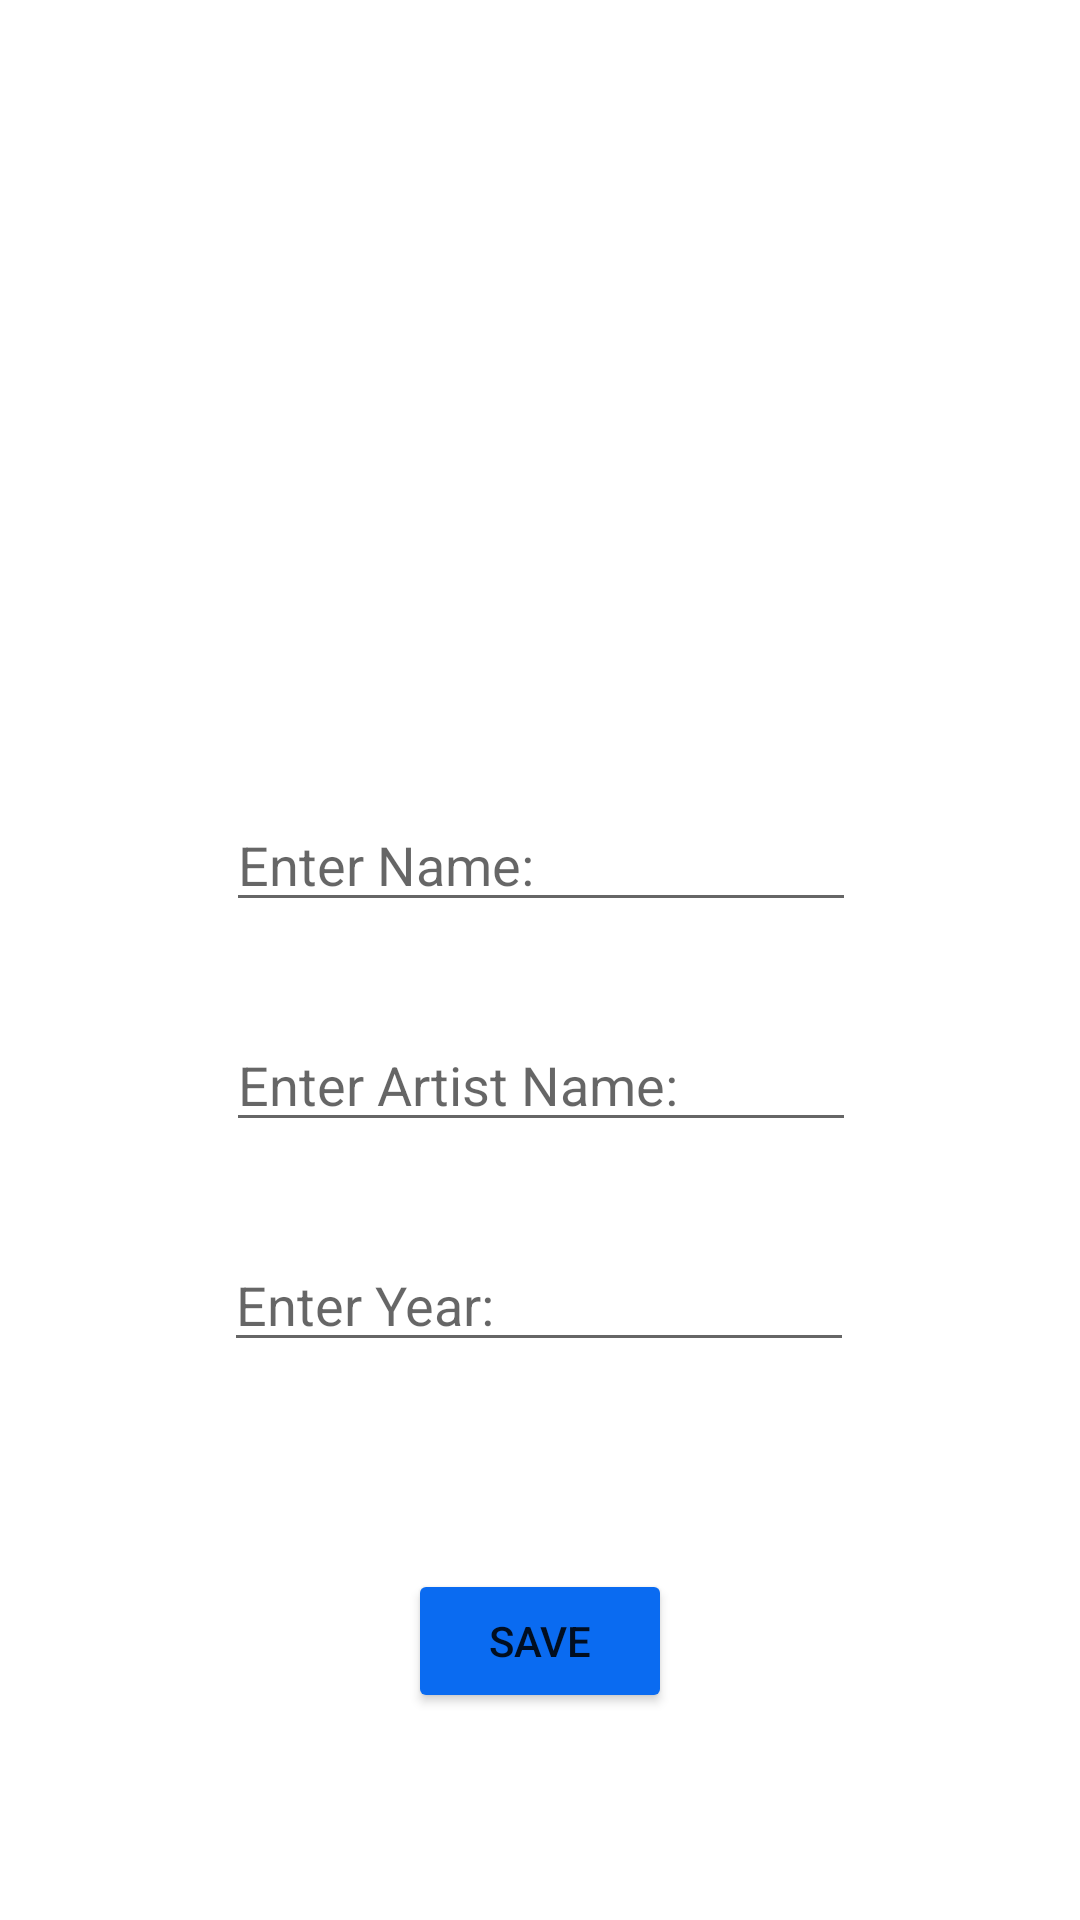

Reconstruct the res/layout file that produces this screen, plus the resources it refers to.
<!-- AndroidManifest.xml: application theme Theme.ArtBook -->
<!-- res/layout/activity_art.xml -->
<?xml version="1.0" encoding="utf-8"?>
<androidx.constraintlayout.widget.ConstraintLayout xmlns:android="http://schemas.android.com/apk/res/android"
    xmlns:app="http://schemas.android.com/apk/res-auto"
    xmlns:tools="http://schemas.android.com/tools"
    android:layout_width="match_parent"
    android:layout_height="match_parent"
    tools:context=".ArtActivity">

    <ImageView
        android:id="@+id/imageView2"
        android:layout_width="211dp"
        android:layout_height="202dp"
        android:layout_marginTop="32dp"
        android:onClick="addPicture"
        app:layout_constraintEnd_toEndOf="parent"
        app:layout_constraintStart_toStartOf="parent"
        app:layout_constraintTop_toTopOf="parent"
        app:srcCompat="@drawable/slc" />

    <EditText
        android:id="@+id/year"
        android:layout_width="wrap_content"
        android:layout_height="wrap_content"
        android:layout_marginTop="32dp"
        android:ems="10"
        android:hint="Enter Year:"
        android:inputType="textPersonName"
        app:layout_constraintEnd_toEndOf="parent"
        app:layout_constraintHorizontal_bias="0.497"
        app:layout_constraintStart_toStartOf="parent"
        app:layout_constraintTop_toBottomOf="@+id/nameArtist" />

    <EditText
        android:id="@+id/nameArtist"
        android:layout_width="wrap_content"
        android:layout_height="wrap_content"
        android:layout_marginTop="32dp"
        android:ems="10"
        android:hint="Enter Artist Name:"
        android:inputType="textPersonName"
        app:layout_constraintEnd_toEndOf="parent"
        app:layout_constraintHorizontal_bias="0.502"
        app:layout_constraintStart_toStartOf="parent"
        app:layout_constraintTop_toBottomOf="@+id/name" />

    <EditText
        android:id="@+id/name"
        android:layout_width="wrap_content"
        android:layout_height="wrap_content"
        android:layout_marginTop="32dp"
        android:ems="10"
        android:hint="Enter Name:"
        android:inputType="textPersonName"
        app:layout_constraintEnd_toEndOf="parent"
        app:layout_constraintHorizontal_bias="0.502"
        app:layout_constraintStart_toStartOf="parent"
        app:layout_constraintTop_toBottomOf="@+id/imageView2" />

    <Button
        android:id="@+id/save"
        android:layout_width="wrap_content"
        android:layout_height="wrap_content"
        android:backgroundTint="#0A6BF1"
        android:onClick="save"
        android:text="SAVE"
        app:layout_constraintBottom_toBottomOf="parent"
        app:layout_constraintEnd_toEndOf="parent"
        app:layout_constraintStart_toStartOf="parent"
        app:layout_constraintTop_toBottomOf="@+id/year" />

    <ImageView
        android:id="@+id/backArrow"
        android:layout_width="48dp"
        android:layout_height="38dp"
        android:layout_marginStart="16dp"
        android:layout_marginTop="16dp"
        android:onClick="backArrowClicked"
        app:layout_constraintStart_toStartOf="parent"
        app:layout_constraintTop_toTopOf="parent"
        app:srcCompat="@drawable/back" />
</androidx.constraintlayout.widget.ConstraintLayout>
<!-- resources referenced by this layout -->
<resources>
  <style name="Theme.ArtBook" parent="Theme.MaterialComponents.DayNight.DarkActionBar">
          
          <item name="colorPrimary">@color/myblue</item>
          <item name="colorPrimaryVariant">@color/mydarkblue</item>
          <item name="colorOnPrimary">@color/white</item>
          
          <item name="colorSecondary">@color/teal_200</item>
          <item name="colorSecondaryVariant">@color/teal_700</item>
          <item name="colorOnSecondary">@color/black</item>
          
          <item name="android:statusBarColor">?attr/colorPrimaryVariant</item>
          
      </style>
  <color name="myblue">#FF0A6BF1</color>
  <color name="mydarkblue">#FF0849D1</color>
  <color name="white">#FFFFFFFF</color>
  <color name="teal_200">#FF03DAC5</color>
  <color name="teal_700">#FF018786</color>
  <color name="black">#FF000000</color>
</resources>
